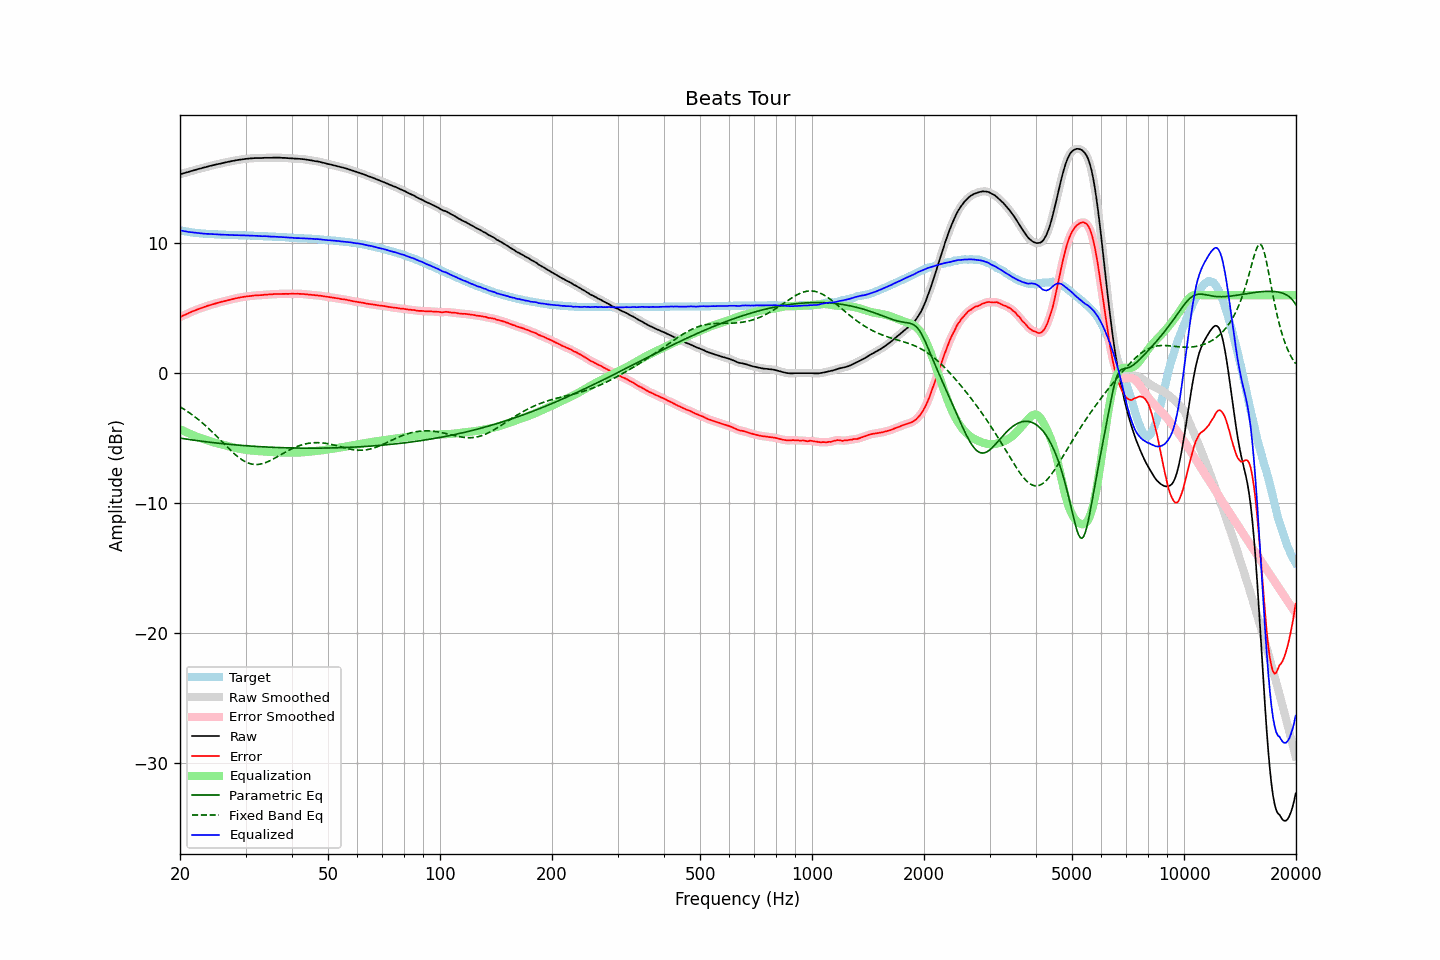

The file beside this chart, header and first rows:
frequency, raw, error, smoothed, error_smoothed, equalization, parametric_eq, fixed_band_eq, equalized_raw, equalized_smoothed, target
20.00, 15.31, 4.31, 15.31, 4.32, -4.31, -5.00, -2.59, 11.00, 11.00, 11.00
20.20, 15.34, 4.38, 15.34, 4.37, -4.37, -5.02, -2.66, 10.97, 10.97, 10.97
20.40, 15.38, 4.44, 15.38, 4.43, -4.43, -5.04, -2.74, 10.95, 10.95, 10.95
20.61, 15.41, 4.48, 15.41, 4.49, -4.49, -5.06, -2.82, 10.92, 10.92, 10.93
20.81, 15.45, 4.55, 15.45, 4.54, -4.55, -5.08, -2.90, 10.90, 10.90, 10.91
21.02, 15.48, 4.60, 15.48, 4.60, -4.60, -5.09, -2.98, 10.88, 10.88, 10.88
21.23, 15.52, 4.66, 15.52, 4.66, -4.66, -5.11, -3.06, 10.86, 10.86, 10.86
21.44, 15.56, 4.72, 15.56, 4.71, -4.71, -5.13, -3.15, 10.85, 10.85, 10.84
21.66, 15.59, 4.77, 15.59, 4.77, -4.77, -5.15, -3.24, 10.83, 10.83, 10.82
21.87, 15.63, 4.82, 15.63, 4.82, -4.82, -5.16, -3.34, 10.81, 10.81, 10.81
22.09, 15.66, 4.87, 15.66, 4.87, -4.87, -5.18, -3.43, 10.80, 10.80, 10.79
22.31, 15.70, 4.92, 15.70, 4.92, -4.92, -5.20, -3.53, 10.79, 10.78, 10.78
22.54, 15.73, 4.96, 15.73, 4.96, -4.96, -5.22, -3.63, 10.77, 10.77, 10.77
22.76, 15.76, 5.00, 15.77, 5.00, -5.01, -5.23, -3.73, 10.76, 10.76, 10.76
22.99, 15.80, 5.05, 15.80, 5.05, -5.05, -5.25, -3.84, 10.75, 10.75, 10.75
23.22, 15.83, 5.09, 15.83, 5.09, -5.09, -5.26, -3.94, 10.74, 10.74, 10.74
23.45, 15.86, 5.13, 15.87, 5.14, -5.13, -5.28, -4.05, 10.73, 10.73, 10.73
23.69, 15.90, 5.18, 15.90, 5.18, -5.17, -5.29, -4.17, 10.73, 10.72, 10.72
23.92, 15.93, 5.21, 15.93, 5.22, -5.21, -5.31, -4.28, 10.72, 10.72, 10.72
24.16, 15.96, 5.25, 15.96, 5.25, -5.25, -5.32, -4.40, 10.71, 10.71, 10.71
24.40, 15.99, 5.29, 15.99, 5.29, -5.29, -5.34, -4.52, 10.70, 10.70, 10.71
24.65, 16.02, 5.32, 16.02, 5.32, -5.32, -5.35, -4.64, 10.70, 10.70, 10.70
24.89, 16.05, 5.36, 16.05, 5.36, -5.36, -5.37, -4.76, 10.69, 10.69, 10.70
25.14, 16.08, 5.40, 16.08, 5.39, -5.39, -5.38, -4.89, 10.69, 10.68, 10.68
25.39, 16.10, 5.43, 16.11, 5.43, -5.43, -5.39, -5.01, 10.67, 10.68, 10.67
25.65, 16.13, 5.46, 16.13, 5.46, -5.46, -5.41, -5.14, 10.67, 10.67, 10.67
25.91, 16.16, 5.50, 16.16, 5.49, -5.49, -5.42, -5.26, 10.67, 10.67, 10.66
26.16, 16.19, 5.53, 16.19, 5.53, -5.53, -5.43, -5.39, 10.66, 10.66, 10.66
26.43, 16.21, 5.55, 16.22, 5.56, -5.56, -5.45, -5.51, 10.65, 10.66, 10.66
26.69, 16.24, 5.59, 16.24, 5.59, -5.59, -5.46, -5.64, 10.65, 10.65, 10.65
26.96, 16.27, 5.62, 16.27, 5.62, -5.62, -5.47, -5.76, 10.65, 10.65, 10.65
27.23, 16.29, 5.65, 16.30, 5.65, -5.65, -5.48, -5.88, 10.64, 10.64, 10.64
27.50, 16.32, 5.69, 16.32, 5.68, -5.68, -5.49, -6.00, 10.64, 10.64, 10.64
27.77, 16.34, 5.71, 16.34, 5.71, -5.71, -5.51, -6.12, 10.63, 10.63, 10.64
28.05, 16.36, 5.74, 16.37, 5.74, -5.74, -5.52, -6.23, 10.62, 10.63, 10.62
28.33, 16.39, 5.77, 16.39, 5.77, -5.77, -5.53, -6.34, 10.62, 10.62, 10.62
28.62, 16.41, 5.79, 16.41, 5.79, -5.79, -5.54, -6.44, 10.62, 10.62, 10.62
28.90, 16.43, 5.82, 16.43, 5.82, -5.82, -5.55, -6.53, 10.61, 10.61, 10.61
29.19, 16.45, 5.84, 16.45, 5.84, -5.84, -5.56, -6.62, 10.61, 10.61, 10.61
29.48, 16.47, 5.86, 16.47, 5.86, -5.86, -5.57, -6.70, 10.61, 10.61, 10.61
29.78, 16.49, 5.89, 16.49, 5.88, -5.88, -5.58, -6.78, 10.61, 10.61, 10.61
30.08, 16.50, 5.90, 16.50, 5.90, -5.90, -5.59, -6.84, 10.60, 10.60, 10.60
30.38, 16.51, 5.92, 16.51, 5.92, -5.92, -5.60, -6.90, 10.59, 10.60, 10.59
30.68, 16.52, 5.93, 16.52, 5.93, -5.93, -5.61, -6.94, 10.59, 10.59, 10.59
30.99, 16.53, 5.94, 16.53, 5.94, -5.95, -5.61, -6.98, 10.58, 10.58, 10.59
31.30, 16.54, 5.95, 16.54, 5.96, -5.96, -5.62, -7.01, 10.58, 10.58, 10.59
31.61, 16.55, 5.98, 16.55, 5.97, -5.97, -5.63, -7.02, 10.58, 10.58, 10.58
31.93, 16.56, 5.99, 16.56, 5.99, -5.98, -5.64, -7.03, 10.58, 10.58, 10.57
32.24, 16.56, 5.99, 16.56, 6.00, -5.99, -5.65, -7.03, 10.57, 10.57, 10.57
32.57, 16.56, 6.00, 16.56, 6.00, -6.00, -5.65, -7.02, 10.56, 10.56, 10.56
32.89, 16.56, 6.01, 16.56, 6.00, -6.01, -5.66, -7.00, 10.55, 10.55, 10.56
33.22, 16.56, 6.01, 16.57, 6.02, -6.02, -5.67, -6.97, 10.54, 10.55, 10.55
33.55, 16.57, 6.03, 16.57, 6.03, -6.03, -5.67, -6.94, 10.54, 10.54, 10.54
33.89, 16.58, 6.04, 16.58, 6.04, -6.04, -5.68, -6.90, 10.55, 10.54, 10.54
34.23, 16.58, 6.05, 16.58, 6.05, -6.05, -5.69, -6.85, 10.54, 10.54, 10.54
34.57, 16.58, 6.06, 16.58, 6.05, -6.06, -5.69, -6.79, 10.53, 10.53, 10.52
34.92, 16.58, 6.06, 16.58, 6.06, -6.06, -5.70, -6.74, 10.52, 10.52, 10.52
35.27, 16.58, 6.06, 16.58, 6.07, -6.07, -5.71, -6.67, 10.51, 10.51, 10.52
35.62, 16.59, 6.09, 16.59, 6.08, -6.08, -5.71, -6.61, 10.51, 10.51, 10.50
35.97, 16.59, 6.09, 16.59, 6.09, -6.09, -5.72, -6.54, 10.50, 10.50, 10.50
... 635 more rows
